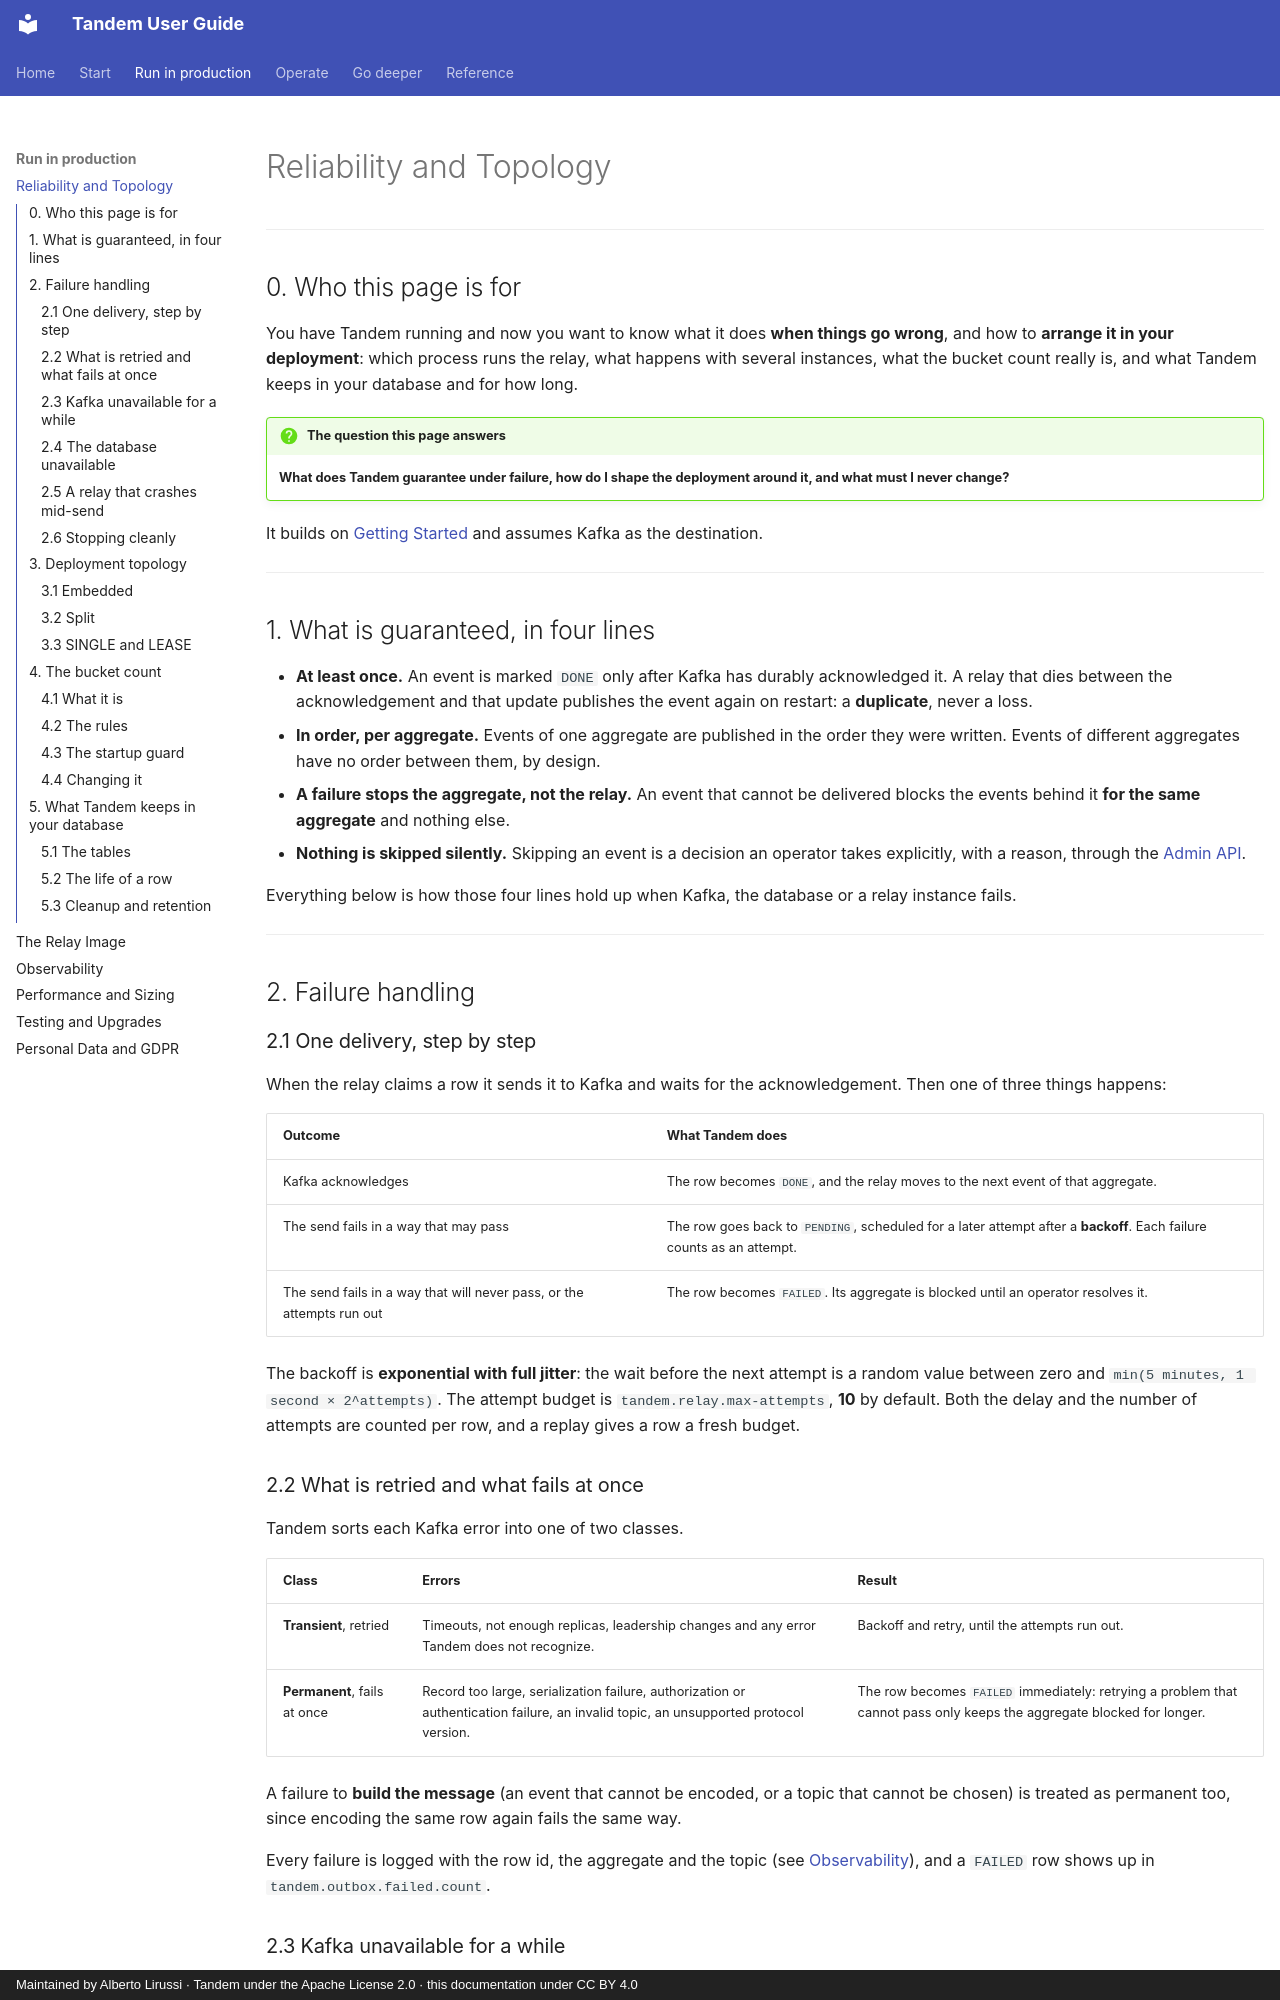

repository: alirux/tandem-transactional-outbox-kafka · page: reliability/index.html · generator: mkdocs · copyright: Maintained by Alberto Lirussi · Tandem under the Apache License 2.0 · this documentation under CC BY 4.0

# Reliability and Topology

---

## 0. Who this page is for

You have Tandem running and now you want to know what it does **when things go wrong**, and how to
**arrange it in your deployment**: which process runs the relay, what happens with several
instances, what the bucket count really is, and what Tandem keeps in your database and for how long.

!!! question "The question this page answers"
    **What does Tandem guarantee under failure, how do I shape the deployment around it, and what
    must I never change?**

It builds on [Getting Started](getting-started.md) and assumes Kafka as the destination.

---

## 1. What is guaranteed, in four lines

- **At least once.** An event is marked `DONE` only after Kafka has durably acknowledged it. A relay
  that dies between the acknowledgement and that update publishes the event again on restart: a
  **duplicate**, never a loss.
- **In order, per aggregate.** Events of one aggregate are published in the order they were written.
  Events of different aggregates have no order between them, by design.
- **A failure stops the aggregate, not the relay.** An event that cannot be delivered blocks the
  events behind it **for the same aggregate** and nothing else.
- **Nothing is skipped silently.** Skipping an event is a decision an operator takes explicitly, with
  a reason, through the [Admin API](admin-api.md#33-recovering-messages).

Everything below is how those four lines hold up when Kafka, the database or a relay instance fails.

---

## 2. Failure handling

### 2.1 One delivery, step by step

When the relay claims a row it sends it to Kafka and waits for the acknowledgement. Then one of
three things happens:

| Outcome | What Tandem does |
|---|---|
| Kafka acknowledges | The row becomes `DONE`, and the relay moves to the next event of that aggregate. |
| The send fails in a way that may pass | The row goes back to `PENDING`, scheduled for a later attempt after a **backoff**. Each failure counts as an attempt. |
| The send fails in a way that will never pass, or the attempts run out | The row becomes `FAILED`. Its aggregate is blocked until an operator resolves it. |

The backoff is **exponential with full jitter**: the wait before the next attempt is a random value
between zero and `min(5 minutes, 1 second × 2^attempts)`. The attempt budget is `tandem.relay.max-attempts`,
**10** by default. Both the delay and the number of attempts are counted per row, and a replay gives a
row a fresh budget.

### 2.2 What is retried and what fails at once

Tandem sorts each Kafka error into one of two classes.

| Class | Errors | Result |
|---|---|---|
| **Transient**, retried | Timeouts, not enough replicas, leadership changes and any error Tandem does not recognize. | Backoff and retry, until the attempts run out. |
| **Permanent**, fails at once | Record too large, serialization failure, authorization or authentication failure, an invalid topic, an unsupported protocol version. | The row becomes `FAILED` immediately: retrying a problem that cannot pass only keeps the aggregate blocked for longer. |

A failure to **build the message** (an event that cannot be encoded, or a topic that cannot be chosen)
is treated as permanent too, since encoding the same row again fails the same way.

Every failure is logged with the row id, the aggregate and the topic (see
[Observability](observability.md#24-the-lines-worth-knowing)), and a `FAILED` row shows up in
`tandem.outbox.failed.count`.
